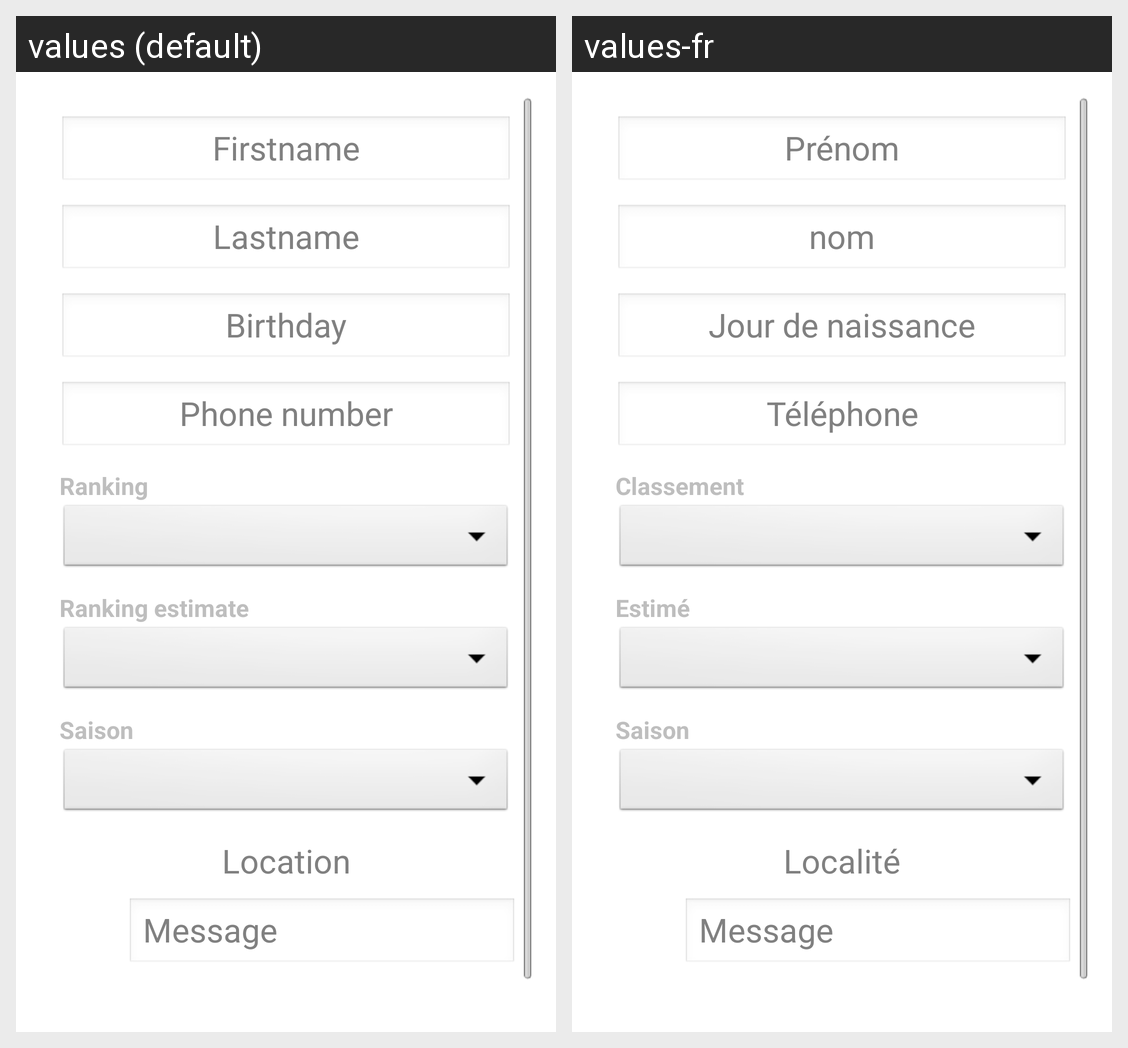

The same Android screen rendered under two of its app's locales, left to right. List the strings drawn on it with the default value and each locale's translation.
Android screen res/layout/user.xml rendered under 2 locales, left to right: values (default), values-fr. Device: Nexus 5 (rendered at 1080×1920; each locale shown at half size, 540×960, under a caption strip naming it); theme AppTheme.
Strings drawn on this screen, with the default value and each locale's value (text and hints the layout hard-codes, and strings that could not be matched under every locale, appear in the picture but are not listed):

txt_message
  values: Message
  values-fr: Message

txt_firstname
  values: Firstname
  values-fr: Prénom

txt_lastname
  values: Lastname
  values-fr: nom

txt_birthday
  values: Birthday
  values-fr: Jour de naissance

txt_phonenumber
  values: Phone number
  values-fr: Téléphone

txt_ranking
  values: Ranking
  values-fr: Classement

txt_ranking_estimate
  values: Ranking estimate
  values-fr: Estimé

txt_saison
  values: Saison
  values-fr: Saison

txt_location
  values: Location
  values-fr: Localité
